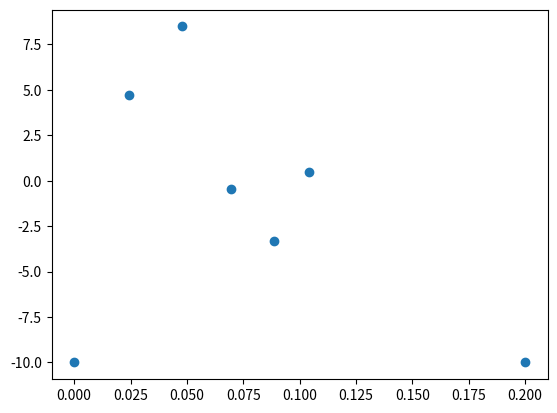

Recreate this plot in Python.
import numpy as np
import matplotlib.pyplot as plt
import math

x = np.linspace(0, 0.2, 7)
y = [-10, 10, 10, -20, 10, 10, -10]
n = len(x) - 1
# 升一阶
px, py = [x[0]], [y[0]]
for i in range(1, n):
    a = ((n + 1 - i) * x[i] / (n + 1)) + (i * x[i - 1] / (n + 1))
    px.append(a)
    b = ((n + 1 - i) * y[i] / (n + 1)) + (i * y[i - 1] / (n + 1))
    py.append(b)
px.append(x[n])
py.append(y[n])
# 升两阶
for i in range(1, n):
    px[i] = ((n + 1 - i) * px[i] / (n + 1)) + (i * px[i - 1] / (n + 1))
    py[i] = ((n + 1 - i) * py[i] / (n + 1)) + (i * py[i - 1] / (n + 1))

plt.scatter(px, py)
plt.show()
